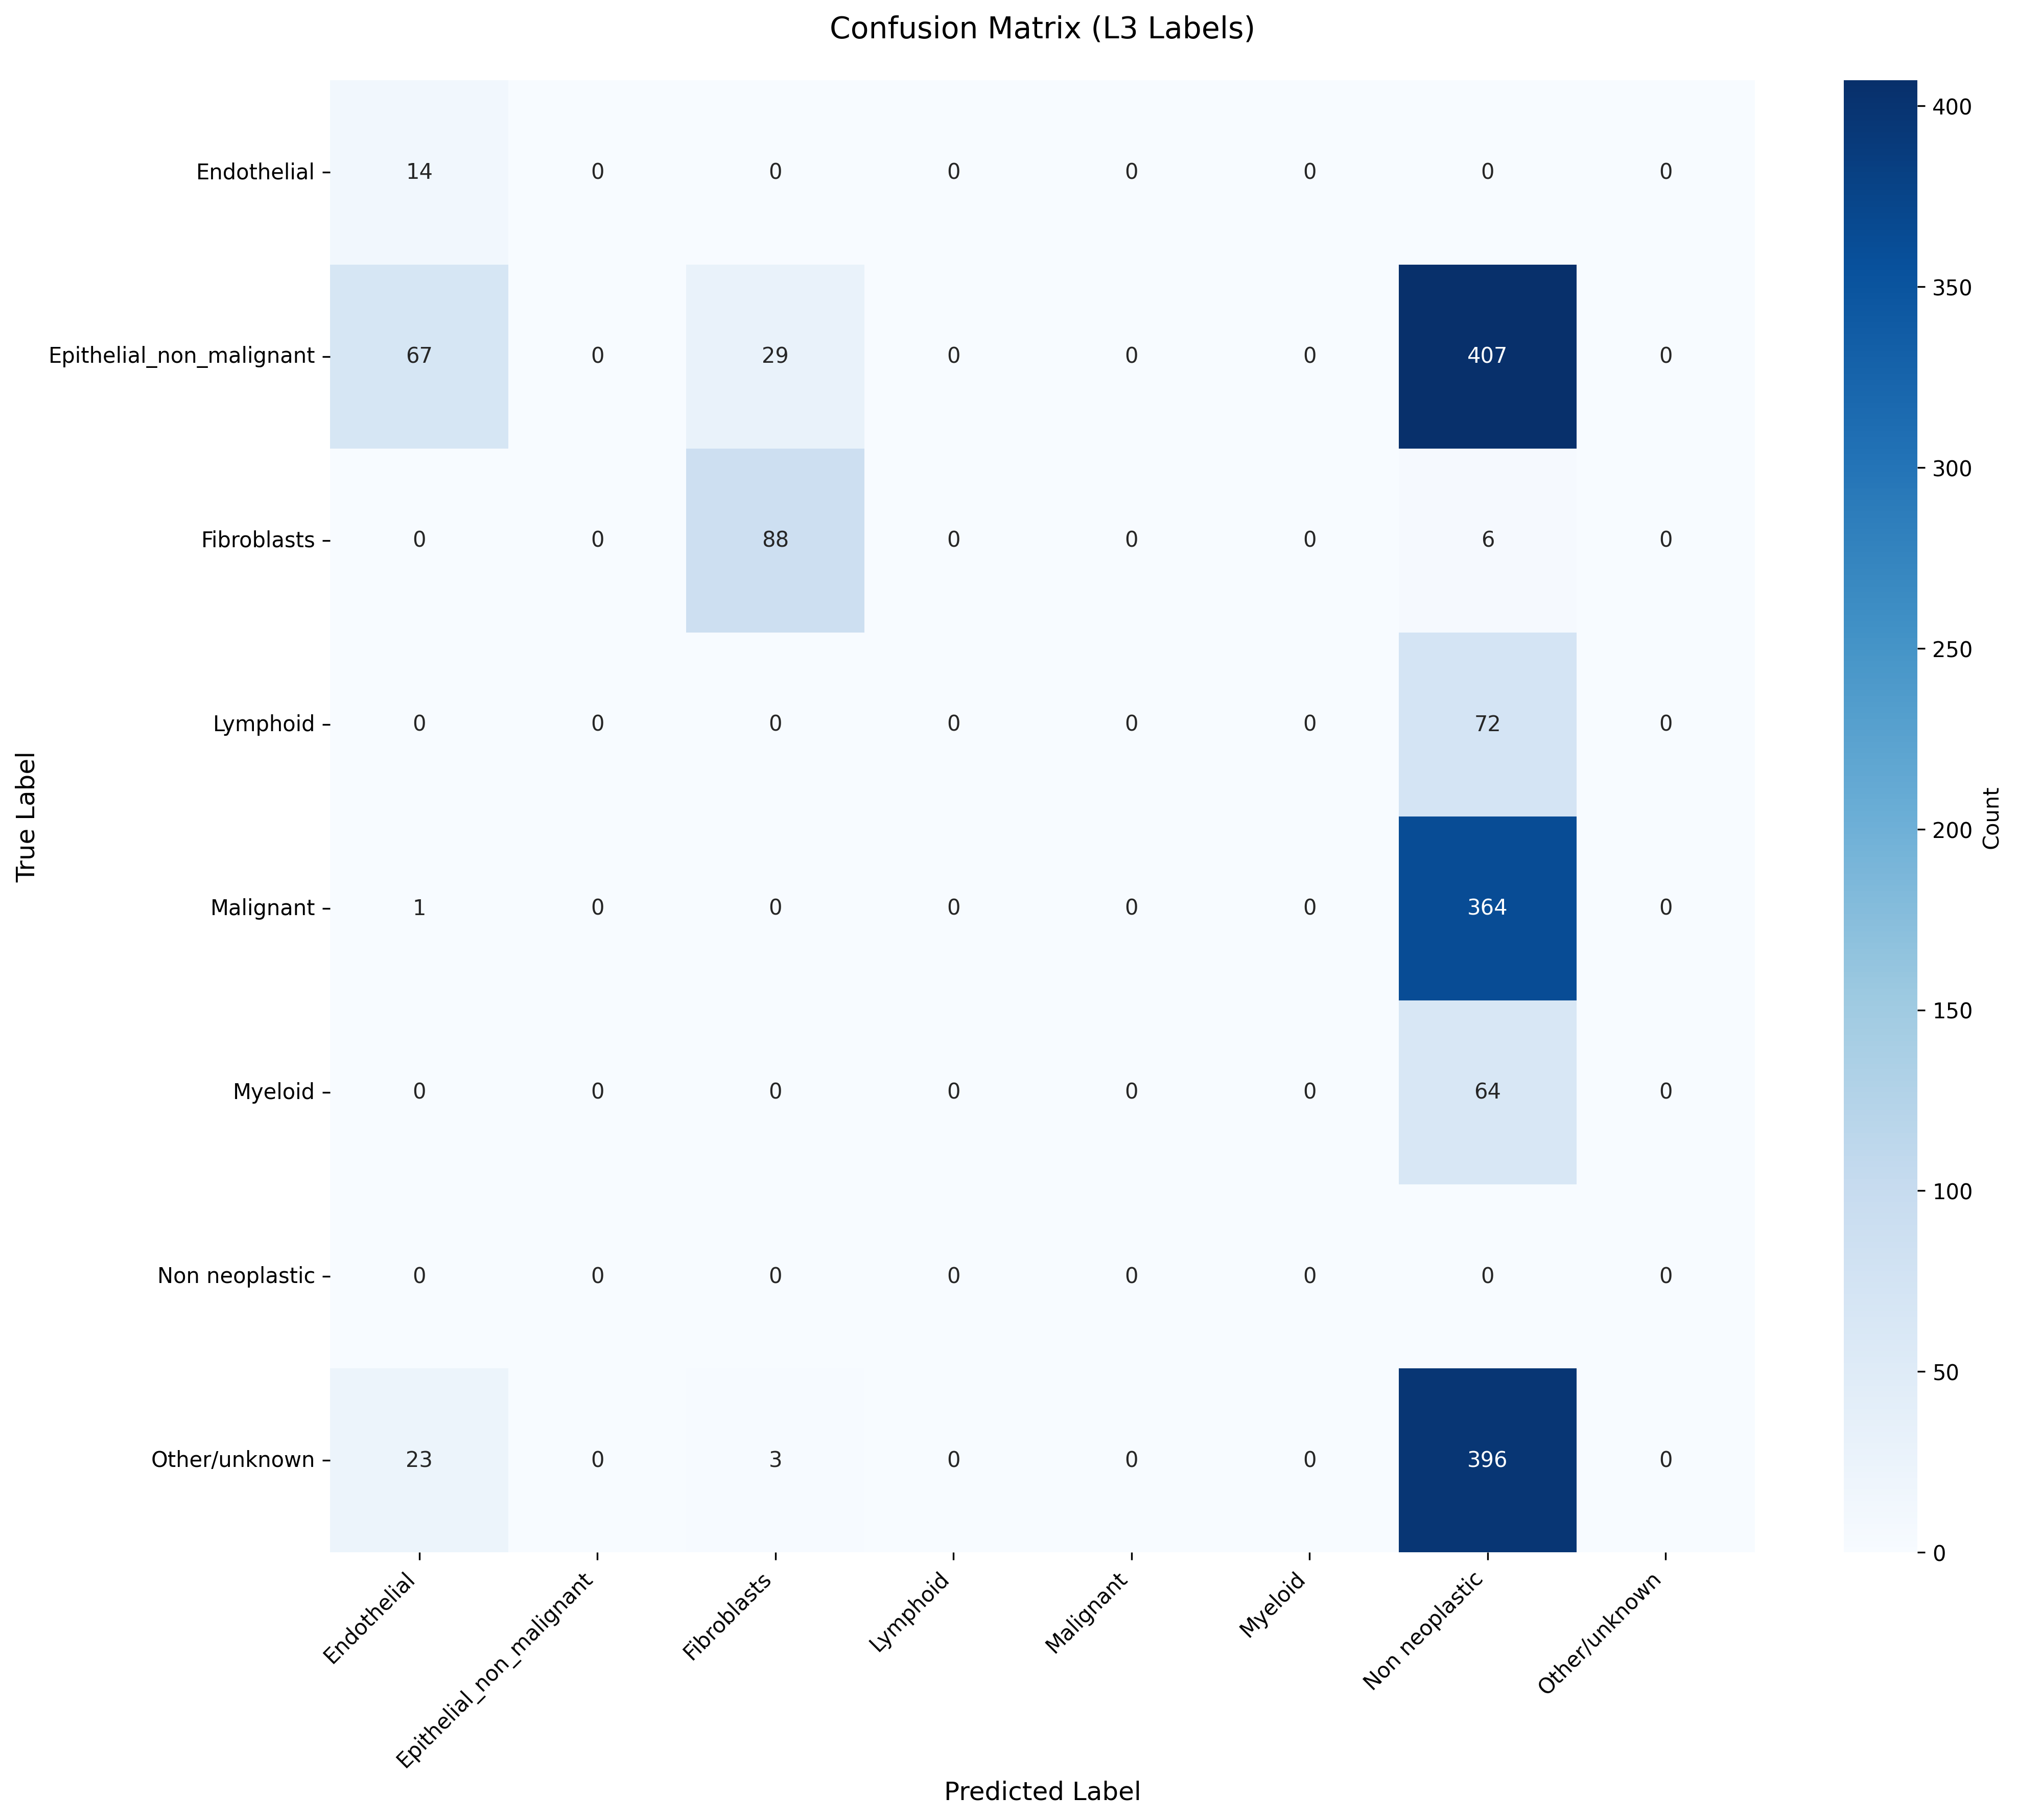

The file beside this chart, header and first rows:
True_Label, Endothelial, Epithelial_non_malignant, Fibroblasts, Lymphoid, Malignant, Myeloid, Non neoplastic, Other/unknown
Endothelial, 14, 0, 0, 0, 0, 0, 0, 0
Epithelial_non_malignant, 67, 0, 29, 0, 0, 0, 407, 0
Fibroblasts, 0, 0, 88, 0, 0, 0, 6, 0
Lymphoid, 0, 0, 0, 0, 0, 0, 72, 0
Malignant, 1, 0, 0, 0, 0, 0, 364, 0
Myeloid, 0, 0, 0, 0, 0, 0, 64, 0
Non neoplastic, 0, 0, 0, 0, 0, 0, 0, 0
Other/unknown, 23, 0, 3, 0, 0, 0, 396, 0
